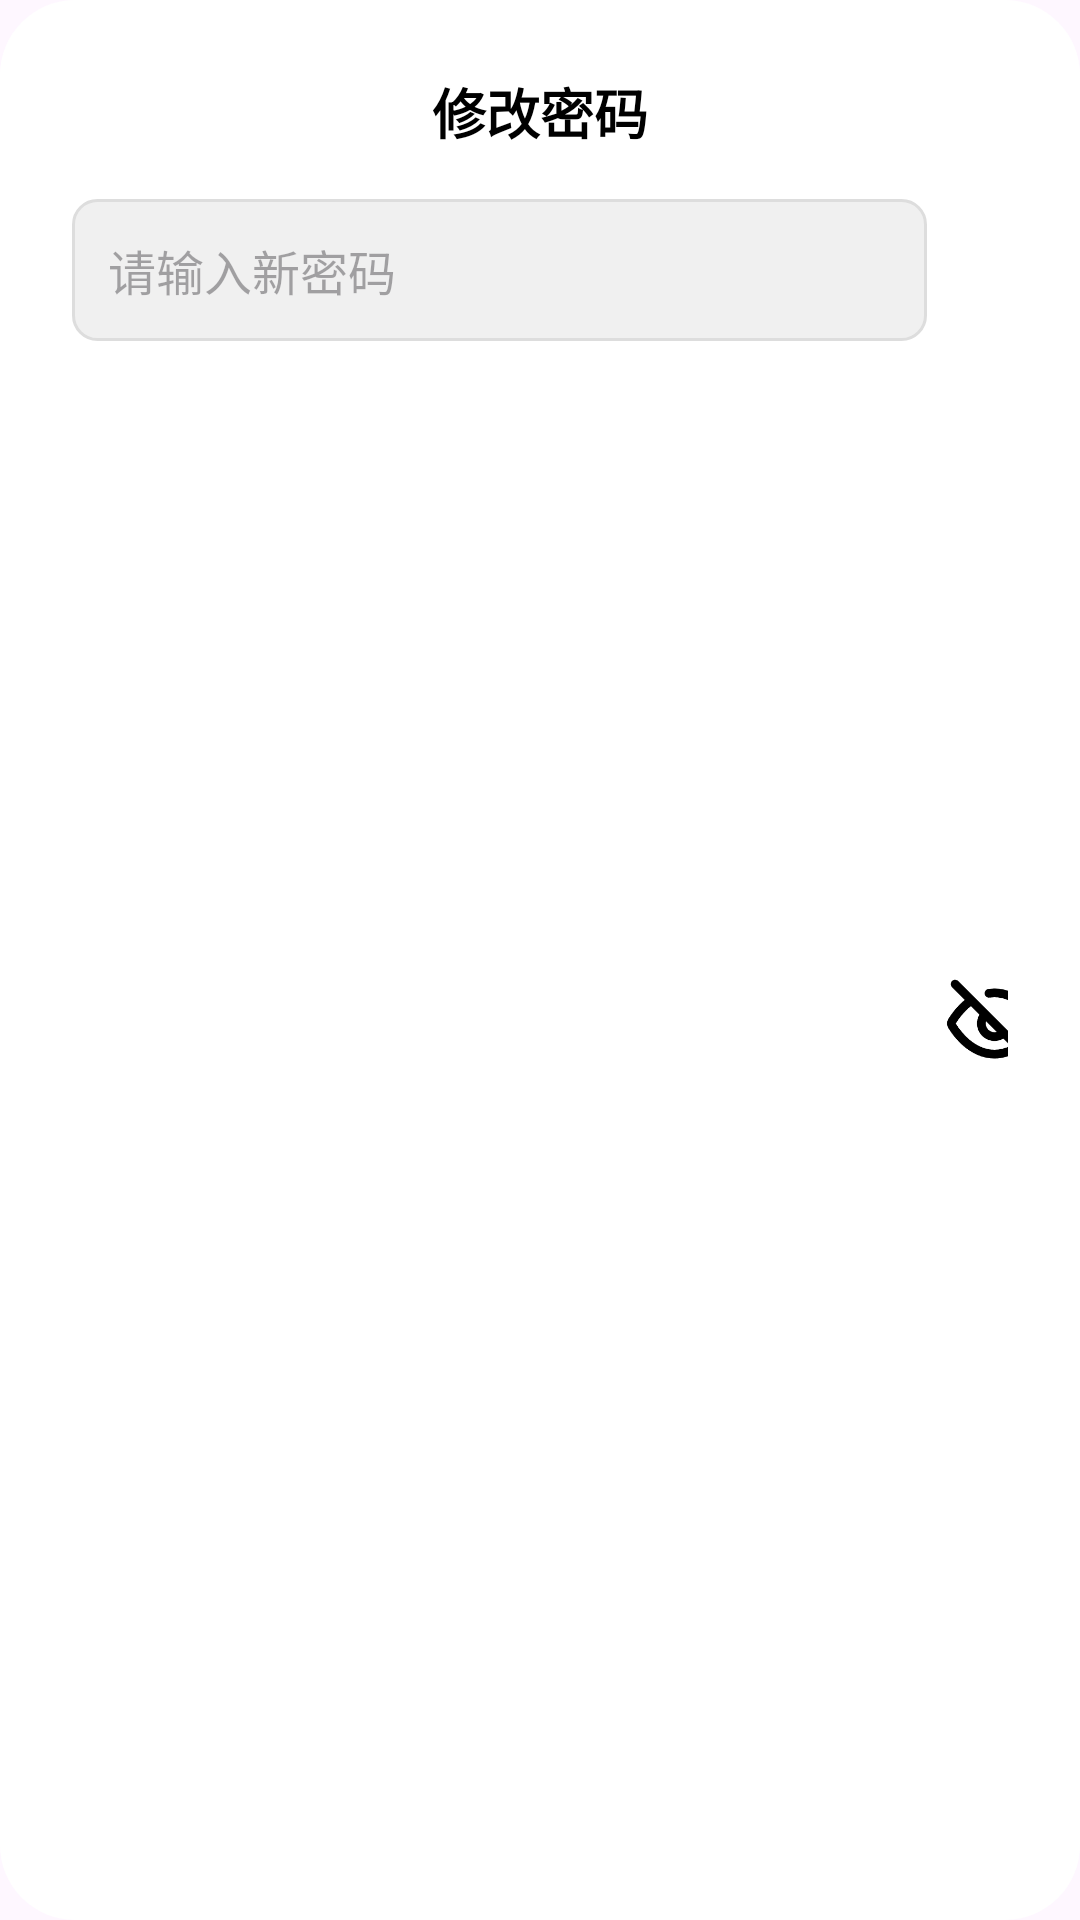

Here is an Android app screen rendered from its layout file. Give the layout XML and the strings, colors and styles it references.
<!-- AndroidManifest.xml: application theme Theme.Demo -->
<!-- res/layout/mydialogpassword.xml -->
<androidx.appcompat.widget.LinearLayoutCompat xmlns:android="http://schemas.android.com/apk/res/android"
    android:orientation="vertical"
    android:padding="24dp"
    android:layout_width="match_parent"
    android:layout_height="wrap_content"
    android:background="@drawable/bg_dialog_rounded">

    <TextView
        android:id="@+id/my_dialog_title"
        android:text="修改密码"
        android:textSize="18sp"
        android:textStyle="bold"
        android:layout_marginBottom="16dp"
        android:layout_gravity="center"
        android:textColor="@android:color/black"
        android:layout_width="wrap_content"
        android:layout_height="wrap_content" />


    <androidx.appcompat.widget.LinearLayoutCompat
        android:layout_width="match_parent"
        android:layout_height="match_parent">

        <EditText
            android:id="@+id/my_dialog_inputpwd1"
            android:layout_width="285dp"
            android:layout_height="wrap_content"
            android:hint="请输入新密码"
            android:padding="12dp"
            android:inputType="textPassword"
            android:background="@drawable/bg_dialog_input"
            android:textColor="@android:color/black"
            android:textSize="16sp" />

        <ImageView
            android:id="@+id/cpwdshowhidepasswordbutton1"
            android:layout_gravity="center_vertical"
            android:layout_marginLeft="5dp"
            android:layout_width="35dp"
            android:layout_height="35dp"
            android:src="@drawable/ic_eyeoff"
            android:clickable="true"
            android:focusable="true"
            android:background="@drawable/ripple_background"/>


    </androidx.appcompat.widget.LinearLayoutCompat>

    <androidx.appcompat.widget.LinearLayoutCompat
        android:layout_width="match_parent"
        android:layout_height="match_parent">

        <EditText
            android:layout_marginTop="10dp"
            android:id="@+id/my_dialog_inputpwd2"
            android:layout_width="285dp"
            android:layout_height="wrap_content"
            android:hint="请再次输入新密码"
            android:padding="12dp"
            android:background="@drawable/bg_dialog_input"
            android:textColor="@android:color/black"
            android:inputType="textPassword"
            android:textSize="16sp" />

        <ImageView
            android:layout_marginTop="10dp"
            android:id="@+id/cpwdshowhidepasswordbutton2"
            android:layout_gravity="center_vertical"
            android:layout_marginLeft="5dp"
            android:layout_width="35dp"
            android:layout_height="35dp"
            android:src="@drawable/ic_eyeoff"
            android:clickable="true"
            android:focusable="true"
            android:background="@drawable/ripple_background"/>


    </androidx.appcompat.widget.LinearLayoutCompat>



























    <androidx.appcompat.widget.LinearLayoutCompat
        android:layout_width="match_parent"
        android:layout_height="wrap_content">

        <Button
            android:id="@+id/negativebtn"
            android:layout_width="140dp"
            android:text="取消"
            android:clickable="true"
            android:focusable="true"
            android:layout_marginTop="20dp"
            android:layout_height="50dp"
            />

        <Button
            android:id="@+id/positivebtn"
            android:layout_marginLeft="42dp"
            android:layout_width="140dp"
            android:text="确认"
            android:layout_marginTop="20dp"
            android:clickable="true"
            android:focusable="true"
            android:layout_height="50dp"/>

    </androidx.appcompat.widget.LinearLayoutCompat>

</androidx.appcompat.widget.LinearLayoutCompat>
<!-- resources referenced by this layout -->
<resources>
  <!-- drawable bg_dialog_input (drawable) -->
  <shape xmlns:android="http://schemas.android.com/apk/res/android">
      <solid android:color="#F0F0F0"/>
      <corners android:radius="8dp"/>
      <stroke android:color="#DDDDDD" android:width="1dp"/>
  </shape>
  <!-- drawable bg_dialog_rounded (drawable) -->
  <shape xmlns:android="http://schemas.android.com/apk/res/android">
      <solid android:color="@android:color/white"/>
      <corners android:radius="25dp"/>
      <padding android:left="15dp" android:right="15dp" android:top="15dp" android:bottom="15dp"/>
  </shape>
  <!-- drawable ic_eyeoff: png bitmap (drawable, 3957 bytes) -->
  <!-- drawable ripple_background (drawable) -->
  <?xml version="1.0" encoding="utf-8"?>
  <ripple xmlns:tools="http://schemas.android.com/tools" xmlns:android="http://schemas.android.com/apk/res/android" tools:ignore="ExtraText" android:color="#50000000">
      <item>
          <shape android:shape="rectangle">
              <solid android:color="#FFFFFF" /> 
              <corners android:radius="5dp" />
          </shape>
      </item>
  </ripple>
  <style name="Theme.Demo" parent="Base.Theme.Demo" />
  <style name="Base.Theme.Demo" parent="Theme.Material3.DayNight.NoActionBar">
  
          
          <item name="colorPrimary">@color/my_light_primary</item>
      </style>
  <color name="my_light_primary">#FFB241</color>
</resources>
